pico-8 play session: no input (idle)

[t = 1 s] idle ~1s (no d-pad/buttons)
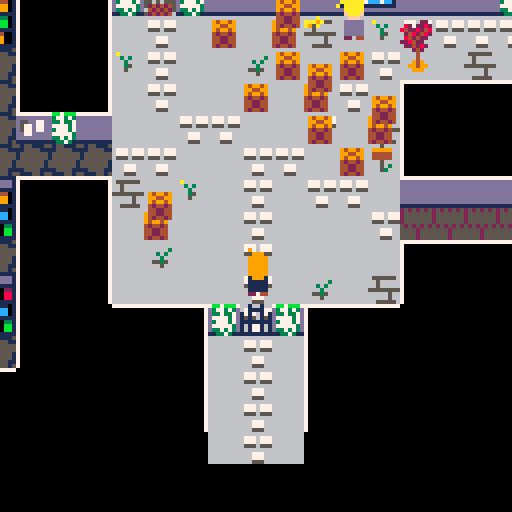

pico-8 cartridge
version 29
__lua__
-- mystery in amestris
-- by cpiod

function _init()
-- o:
-- 0=up, 1=down, 2=left, 3=right
 p={x=8000,y=8000,o=0,f=false}
 camx=title_screen[1].x*8-60
 camy=title_screen[1].y*8-60
 
-- mode:
-- 1: move
-- 2: dialog
-- 3: title screen
-- 4: transmutation
-- 5: fade out
-- 6: fade in
 mode=3
 t11=1 -- 5 circles
 t1=2 -- circle appears
 t2=3 -- go to circle
 t3=4 -- lines begin to appear
 t4=8 -- go to center
 t5=9 -- at center
 t6=11 -- the end
 
 palt(0,false)
	palt(14,true)
	
 tele={{x1=45,y1=22,x2=115,y2=9,o=3},
 {x2=45,y2=22,x1=115,y1=9,o=2},
 {x1=8,y1=13,x2=94,y2=13,o=0},
 {x2=8,y2=13,x1=94,y1=13,o=1},
 {x1=60,y1=5,x2=106,y2=27,o=0},
 {x2=60,y2=5,x1=106,y1=27,o=1}}
	sort(npc)
end

function _update60()
 if mode==1 then
  update_move()
 elseif mode==2 then
  update_diag()
 elseif mode==3 then
  update_title()
 elseif mode==4 then
  update_circle()
 end
end

function update_diag()
 if(btnp(⬆️) and slct>1) slct-=1
 if(btnp(⬇️) and slct<#a) slct+=1
 if btnp(🅾️) then
  nb=path[slct]
  if nb==0 or nb==nil then
   mode=1
  else
   change_dial()
  end
 end
 if(btnp(❎) and not st_final_dial and chat!=1037) mode=1
end

function update_move()
 if not st_secret_room and p.x==116*8 and p.y==9*8 then
  st_secret_room=true
  add(aall[4][1],
"i know about the secret room\
with all the bottles.",2)
  add(pall[4][1],13,2)
 end

 local moving=p.x!=p.ox or p.y!=p.oy
 if(p.x<p.ox) p.x+=1
 if(p.x>p.ox) p.x-=1
 if(p.y<p.oy) p.y+=1
 if(p.y>p.oy) p.y-=1 
 if moving!=(p.x!=p.ox or p.y!=p.oy) then
  -- hero stopped. check teleporters
  for tp in all(tele) do
   if p.x/8==tp.x1 and p.y/8==tp.y1 then
    p.x=tp.x2*8
    p.y=tp.y2*8
    if(tp.o==0) p.oy=p.y-8 p.ox=p.x
    if(tp.o==1) p.oy=p.y+8 p.ox=p.x
    if(tp.o==2) p.ox=p.x-8 p.oy=p.y
    if(tp.o==3) p.ox=p.x+8 p.oy=p.y
    break
   end
  end
 end
 
 if p.x==p.ox and p.y==p.oy then
  -- moving
	 local x,y=p.x,p.y
	 if(btn(⬆️)) p.o=0 y-=8
	 if(btn(⬇️)) p.o=1 y+=8
	 if(btn(➡️)) p.o=3 x+=8 p.f=false
	 if(btn(⬅️)) p.o=2 x-=8 p.f=true
	 if(x!=p.x)y=p.y
	 -- check collision
	 local mov=true
	 -- check front to back
	 for i=#npc,1,-1 do
	  local n=npc[i]
	 -- npc in path: stop moving, start chatting
	  if not fget(n.nbspr,0) and n.x==x/8 and n.y==y/8 then
	   mov=false
	   if(n.id!=nil) start_dial(n.id)
	   break
	  end
	 end
	 if(not mov or not fget(mget(x/8,y/8),0)) x,y=p.x,p.y
	 p.ox,p.oy=x,y
 end
 camx=p.x-60
 camy=p.y-68
end

function sort(a)
 for i=1,#a do
  local j=i
  while j>1 and a[j-1].y>a[j].y do
   a[j],a[j-1]=a[j-1],a[j]
   j=j-1
  end
 end
end
-->8
-- dialog system
slct=1

faces={80,83,86,89,92}
faces[9]=128
names={"rOY mUSTANG\
state alchemist",
"aMELIA sMITH\
postwoman",
"oWEN lOCKE\
apprentice",
"vICTOR gREY\
mail manager",
"mRS. cALVIN\
librarian"}
local s="a book"
names[1000]=s
names[1001]=s
names[1002]=s
-- nb: text id
-- d=text, list of lines
-- a=answers, list of lines
-- s=current selected answers
function cnt(t)
 local i=0
 for n=1,#t do
  if(sub(t,n,n)=="\n") i+=1
 end
 return i
end

function prt_dial()
 local i_d=cnt(d)
 local i=i_d
 for t in all(a) do
  i+=cnt(t)
 end
 if(#a>0) i+=1
 local maxy=8+6*(i+#a)
 local deltay=98-maxy
 local namex=5
 -- name
 local f=faces[chat]
 if(chat>=900 and chat<1000) f=faces[9]
 if f!=nil then
  namex+=20
  spr(f,camx+5,camy+deltay,3,3)
  if(chat<900) spr(128,camx+98,camy+deltay,3,3,true)
 end
 names[chat]=names[chat] or ""
 local namey=cnt(names[chat])*6
 for i=-1,1 do
  for j=-1,1 do
   print(names[chat],camx+namex+i,camy+deltay+18+j-namey,0)
  end
 end
 print(names[chat],camx+namex,camy+deltay+18-namey,6)
 
 -- bg
 rectfill(3+camx,24+camy+deltay,125+camx,maxy+camy+24+deltay,1)
 rect(3+camx,24+camy+deltay,125+camx,maxy+camy+24+deltay,6)
 
 -- text
 local x=5+camx
 local y=26+camy+deltay
 print(d,x,y,7)
 y+=(i_d+2)*6
 -- answers
 for i=1,#a do
  if i==slct then
   color(12)
   print(">"..a[i],x,y)
  else
   color(13)
   print(" "..a[i],x,y)
  end
  y+=6+6*cnt(a[i])
 end
end

-- si path>1 et answer!=path -> add bye
-- si path==1 et pas answer -> no answer
-- si path==0 -> bye/leave

function change_dial()
 slct=1
 if dall[chat]==nil then
  -- nothing to say
  mode=1
 else
  chat2,nb2=check_update(chat,nb)
  if(mode!=2) return
  chat=chat2 or chat
  nb=nb2 or nb
  a=aall[chat]==nil and {} or aall[chat][nb]
  path=pall[chat]==nil and {} or pall[chat][nb]
  d=dall[chat][nb]
  a=a or {}
  path=path or {}
  if chat<900 or chat>=1000 then -- no answer for thoughts
   local str=chat<10 and "bye" or "(leave)"
   if(#path>1 and #a!=#path) add(a,str)
   if(#path==0) a={str}
  end
 end
end

function start_dial(id,nbp)
 mode=2
 chat=id
 nb=nbp or 1
 -- npc look at the player
 if p.o>=2 and id<10 and id!=5 then -- no the old lady
  for n in all(npc) do
   if(n.id==id) n.f=not p.f
  end
 end
 change_dial()
end
-->8
-- text
dall={}
pall={}
aall={}

-- prolog
names[900]="aNNA bERKELEY"
for i=901,999 do
 names[i]=names[900]
end

dall[900]={"my name is aNNA bERKELEY. as a\
state alchemist i am known as\
the mud alchemist because\
that's how i once solved a\
murder.",
"the famous rOY mUSTANG, the\
flame alchemist, recently\
summoned me in central city\
because they \"lack smart and\
gorgeous alchemists\".",
"is it a way to tell me to\
investigate something? or is\
it just a game for him?\
i need to figure this out."}
pall[900]={{2},{3}}

dall[901]={"i should see mUSTANG first."}

dall[902]={
"i won't leave until i sorted\
this out."}

dall[903]={
"i don't feel like gardening."}

dall[904]={"the flag of amestris. classy."}

dall[905]={"the flag of amestris. classy.",
"wait... there is something\
behind! i'll toss the flag."}
pall[905]={{2}}
aall[905]={{"(look closer)"}}


names[906]="some bottles"
dall[906]={
"\"l'authentique bouteille de\
vin.\"\
sounds fancy. i am pretty sure\
alcohol is forbidden here... \
it probably belongs to the\
mail manager, vICTOR gREY."}


-- mustang
dall[1]={
"i am glad you came! your desk\
is in the next room. you will\
start by processing some late\
files.",
"i gave my team some well-\
deserved vacations and i told\
them i am capable of managing\
central city by myself. so\
don't tell them you were here.",
"yes. with milk and one sugar\
cube.",
"i'm all by myself. there is\
also a wanabee alchemist named\
oWEN lOCKE. mRS. cALVIN is\
certainly in the library. and\
i guess our mail manager,\
vICTOR gREY, is nearby.",
"right. what do you want?",
"i'd never ask for such a book.\
as gRUMMAN says, i would not\
need it. the best i can say is\
that somebody used my name to\
get it.",
"wow. i didn't think you would\
actually do it, you know.",
"no.",
"ok... but only because you\
brought me coffee."
}
aall[1]={{
"of course. do you want a\
coffee as well?",
"i won't go until i have\
answers."
},
{},
{},
{},
{"who works here?",
"why am i really here?"},
{}
}
pall[1]={
{3,5},
{5},
{},
{5},
{4,2,0},
{}}

dall[2]={
"i didn't do anything wrong!",
"what do you want?",
"nothing at all! i mean...\
mustang is really handsome,\
isn't he? you don't have a\
photo of him, by any chance?",
"wow... thank you! how did\
you...? never mind. thanks\
again. i should go now!",
"too bad...",
"he is creepy.",
"no, i swear! i always did my\
job with great\
conscientiousness."
}

aall[2]={
{"i didn't say anything."},
{"what are you doing here?",
"what do you think of the mail\
manager?",
"do you know something about\
missing packages?"},
{"what? no!"},
{},
{}}

pall[2]={
{2},
{3,6,7,0},
{5},
{2},
{0},
{2},
{2}}

-- owen locke
dall[3]={
"welcome to my greenhouse! my\
name is owen lock. i am still\
an apprentice: i work on the\
interactions between plants\
and alchemy.",
"with pleasure! as you know,\
alchemy is based on the\
telluric energy that comes\
from deep inside the earth.\
plants also harvest this\
energy; but something is\
wrong... my experiments keep\
failing, even though i am sure\
my theory is correct.",
"as soon as my experiments\
work. i could pass the exam\
now, but i want to work with\
rOY mUSTANG and learn his\
alchemy. to do that, i must\
impress him first.",
"i don't know yet. something\
classy. do you have an idea?",
"no. ask amelia, the postwoman.\
she seems to wander nearby\
very often even though that's\
not her place. i find her very\
suspicious.",
"that's... something. well, i\
need to go back to my\
experiments now.",
"yeah... yeah! that's awesome.\
tellurician, because my\
research is about telluric\
energy. thanks for the tip.\
here is some advice for your\
little mail investigation:\
there is an hidden door in\
the right wall of the lower\
package room. look for a grey\
wall.",
"too bad.",
"no. he is rude and he doesn't\
respect the alchemists.",
"she is a wonderful lady.\
skillful and mischievous.\
don't let her old age fool\
you: she is very powerful.",
"what do you want?"
}

aall[3]=
{{},
{"when will you try the state\
alchemist exam?"},
{"what will be your state\
alchemist codename?"},
{"the mad gardener",
"the tellurician",
"the soil-eater",
"no."},
{},
{},
{},
{},
{},
{},
{"tell me more about your\
research",
"do you like the mail manager?",
"do you know the librarian?"
}
}

pall[3]={
{11},
{3},
{4},
{6,7,6,8},
{11},
{},
{},
{},
{11},
{11},
{2,9,10,0},
}

-- victor grey
dall[4]={"i'm busy. go away.",
"packages are missing! three\
of them so far. that's\
unacceptable. my reputation is\
at stake, do you understand?",
"well, you can stay here day\
and night and catch the thief\
if he ever comes back.",
"amelia, the postwoman? she is\
a nice girl. far more clever\
that she sounds. she managed\
to bring the mail here to see\
me more often. i think she\
likes me.",
"rOY mUSTANG. he told me\
that's nothing, that he\
doesn't even remember what\
these packages were. but i\
can tell when he lies. he\
considers it is a big problem.",
"i mean... that's possible, of\
course. but i don't think so.\
she has always been honest\
with me. that's a rare\
quality.",
"i don't see him much. always\
working in his greenhouse,\
night and day. he received\
lots of fertilizer, recently.\
probably for his experiments.\
he wants to impress mUSTANG\
but the colonel doesn't give\
him much attention.",
"no. i don't trust alchemists.\
especially state alchemists.\
and he is too flirtatous with\
ladies.",
"beware the old mrs. calvin:\
she was once a powerful\
alchemist. she is very nice,\
but don't angry her by not\
returning your books to the\
library. she is probably the\
least unbearable state\
alchemist. she is secretive.\
i think there is an hidden\
room somewhere in her\
library...",
"and that's why i hate state\
alchemists.",
"no. but i registered them\
when they arrived. one came\
from a library from east city.\
it was an alchemy book about\
explosives, addressed to\
mUSTANG. the second one came\
in a bag. i didn't open it;\
maybe electrial wire or ropes?\
the last was a letter addressed\
to mUSTANG.",
"it doesn't mean your time is\
worth more than mine.",
"okay. i can maybe give you two\
minutes of my time.",
"what to you want?"
}

aall[4]={
{"i am a state alchemist!"},
{"can i help you?",
"who were the missing packages\
addressed to?"},
{},
{"she seems to prefer mUSTANG.",
"do you think she could be the\
thief?"},
{"so nobody knows what was\
inside these packages?"},
{},
{},
{},
{},
{},
{},
{},
{},
{"you seem worried.",
"do you know the blonde girl?",
"what do you think of the\
apprentice?",
"do you know mUSTANG well?",
"what can you tell me about\
the librarian?"}
}

pall[4]={
{12,0},
{3,5},
{},
{10,6},
{11},
{14},
{14},
{14},
{14},
{},
{14},
{},
{14},
{2,4,7,8,9},
}

dall[5]={
"hello, dear! it's rare to see\
a new face around here.",
"what are you interested in?",
"why the past tense? i am\
still a powerful alchemist!\
specialized in all kind of\
explosives. in fact, i still\
help victor to verify that\
the packages we received are\
not booby-trapped.",
"he is very ambitious, yet he\
is a good leader. but don't\
trust him too much.",
"of course! he could not harm\
anyone. he is very sweet with\
everyone and he brings me\
cookies once in a while. i\
love to chat with him. i even\
offered him one of my books.",
"i call him grumpy, he calls\
me an old bat. we like each\
other.\
he is secretive. did you know\
he has a secret room?",
"oh, dear! where was it?",
"he is so forgetful! it's a\
rare book about large scale\
transmutation. thank you for\
bringing it back. how can i\
thank you? i know! here: take\
this alchemy-fueled camera!\
it's an expansive gift.",
"before doing that, you'd have\
to tell me all about your\
interests. only then i could\
make a relevant recommendation\
for you."
}
aall[5]={
{},
{"can you recommend me a book?",
"i was told you were a\
powerful alchemist.",
"what do you think of mustang?",
"should i trust the\
apprentice?",
"do you like the mail manager?"
},
{},
{},
{},
{},
{"in oWEN's room."},
{"thank you!"},
{"let's not do that."}
}

pall[5]={
{2},
{9,3,4,5,6,0},
{2},
{2},
{2},
{2},
{8},
{},
{2}
}

dall[1000]={"  == equivalent exchange ==\
\
alchemy is the science of\
transmutation. and as all\
science, it follows rules.\
alchemy follows the principle\
of equivalent exchange: in\
order to obtain or create\
something, something of equal\
value must be lost or\
destroyed."}

dall[1001]={
"  == alchemy: lesson 4 ==\
\
transmutation is a sequence\
of three steps:\
- comprehension of the\
  material to be transmuted;\
- deconstruction of the\
  material;\
- reconstruction by bending\
  the material into its new\
  shape.",
"comprehension should not be\
neglected: the learner must\
identify the material he\
wants to know what\
ingredients he needs."
}
pall[1001]={{2}}

dall[1002]={
"to oWEN lOCKE,\
i wish you a great future.\
and don't let mUSTANG annoy\
you.\
\
             aMANDA cALVIN",
"  == combustion ==\
\
combustion relies on three\
ingredients:\
- a spark\
- oxygen\
- fuel\
fuel can be wood, alcohol,\
natural gas, oil,...\
explosives are based on\
phosphorus or sulfur."
}
pall[1002]={{2}}

names[1003]="a gray book"
dall[1003]={
"that's the gray book that is\
missing!"}

names[1004]="a key"
dall[1004]={
"you find a key. certainly a\
master key.\
\
you take it with you."}

names[1005]="a key"
dall[1005]={
"you find an old rusty key.\
\
you take it with you."}

names[1010]="a note on the entrance"
dall[1010]={
"alchemy library\
\
return your books in time or\
suffer my wrath.\
\
mRS. cALVIN"}

names[1011]="some papers"
dall[1011]={
"!!! wanted !!!\
\
i am a gray book. i\
disappeared a few days ago. if\
you find me, return me!\
\
(no ransom)"}

names[1012]="a sealed letter"
dall[1012]={
"rOY,\
\
i don't know why you seem\
so interested in books about\
explosive transmutation. you\
should probably be the one\
writing them. anyway: be\
careful. i don't know what\
you need that for, but some\
people are suspicious.\
\
gRUMMAN","you take it."}
pall[1012]={{2}}

names[1013]="an ad"
dall[1013]={
"get a dream body with 1 tip!\
\
1. don't trust advertisements"}

names[1014]="a pile of files"
dall[1014]={
"a very high pile of the files."}

names[1015]="a note on the wall"
dall[1015]={"if i'm not here, ring the\
bell.\
\
v.gREY.\
ps: there is no bell."}

names[1016]="a pile of receipts"
dall[1016]={"nothing interesting here."}

names[1017]="some drawings"
dall[1017]={"a sketch of a transmutation\
circle based on a pentagram\
and some drawings of trees."}

names[1020]="a window"
dall[1020]={
"you see some trees outside."}

names[1021]="someone?"
dall[1021]={
"there is someone behind the\
window. as soon as she sees\
you, she hides."}

names[1022]="a grey book"
dall[1022]={
"i have no reason yet to check\
this book."}

names[1023]="a sack of fertilizer"
dall[1023]={
"that's fertilizer. lot of it.\
i guess someone is not very\
good at gardening..."}

names[1024]="a sign"
dall[1024]={
"greenhouse\
\
experiments in progress,\
proceed with caution."}

names[1025]="a door"
dall[1025]={"it's locked."}

names[1026]="a transmutation circle"
dall[1026]={"you don't recognize this type\
of transmutation circle. you\
prefer not to walk over it."}

names[1027]="a tree"
dall[1027]={"...\
\
it has nothing to say."}

names[1028]="a sign"
dall[1028]={"the boxes will go away.\
eventually.\
\
v.gREY"}

names[1029]="some ash"
dall[1029]={"a small pile of cold ash."}

names[1030]="some food"
dall[1030]={"it doesn't smell good. cheese\
maybe?"}

names[1031]="a door"
dall[1031]={"the master key unlocks the\
door!"}

names[1032]="a door"
dall[1032]={
"it's locked."}

names[1033]="a door"
dall[1033]={
"it's locked."}

names[1034]="a door"
dall[1034]={"the old key unlocks the door!"}

names[1035]="a crowbar"
dall[1035]={
"that crowbar can be useful.\
why not take it?"}

names[1036]="a heavy box"
dall[1036]={
"that wood seems breakable. with\
some tool, you could open it."}

names[1037]="a heavy box"
dall[1037]={
"you open the box with the\
crowbar. it explodes!",""}
aall[1037]={{"die?"}}
pall[1037]={{2}}

names[1038]="an alchemy-fueled\
coffee machine"
dall[1038]={
"coffee?",
"milk?",
"sugar?",
"sugar?",
"caution: it's hot.",
"caution: it's hot.",
"you remember you hate coffee.",
"just like mUSTANG likes it."}
aall[1038]={
{"yes","no"},
{"yes","no"},
{"no","one sugar cube","two sugar cubes"},
{"no","one sugar cube","two sugar cubes"},
}
pall[1038]={
{2},
{4,3},
{5,5,5},
{5,5,5},
{7},
{8}
}
-->8
-- draw

function draw_hero()
	local s=11
	if p.o==0 then
  s=7
 elseif p.o==1 then
  s=208
 end
	if(mode==1 and (p.x!=p.ox or p.y!=p.oy)) s+=flr((4*t())%4)
	spr(s,p.x,p.y-10,1,2,p.o==2)
end

function _draw() 
 camera(camx,camy)
 cls(0)	
 
	map(0,0)
	local done=st_final_dial
	-- no draw_hero in final dialogue
	for n in all(npc) do
	 if not done and p.y<=n.y*8 then
	  done=true
	  draw_hero()
	 end
	 local nbspr=n.nbspr or n.id
	 if nbspr>15 then
	  spr(nbspr,n.x*8,n.y*8,1,1,n.f==true)
  elseif nbspr>=0 then
	  if n.f=="up" then
	   spr(6,n.x*8,n.y*8-10,1,2)
	  else
 	  spr(nbspr,n.x*8,n.y*8-10,1,2,n.f==true)
 	 end
 	else
 	end
	end
	if(not done) draw_hero()

	if(mode==2 and chat==1037) draw_fire()
	
	if(mode==2)	prt_dial(d,a)
	
	if mode==3 then
	 spr(198,camx+100,camy+9,3,3)
	 spr(246,camx+100,camy+9+3*8,2,1)
	 sspr(72,104,7*8,3*8,camx+1,camy+10,7*8*2,3*8*2)
	 if t()%1<.8 then
   print_center("press z to investigate",camx,camy+90,8)
  end
	 local t="cpiod - 2020"
  print_center(t,camx,camy+120,1)
	
	elseif mode==4 then
  draw_fire()
  draw_circle()

	elseif mode==5 then
  draw_circle(true)
	 chat=-1
 	a={}
	 d="the fire is out but you faint\
because of the smoke."
	 prt_dial()
  fade={[0]=0,0,0,0,1,0,5,6,2,2,4,3,5,1,4,4}
  m=t()-t0
  for i=0,15 do
   if m<2.1 then
    c=i
   elseif m<2.2 then
    c=fade[i]
   elseif m<2.3 then
    c=fade[fade[i]]
   elseif m<5 then
    c=fade[fade[fade[i]]]
   else
    c=fade[fade[fade[i]]]
    mode=6
    t0=t()
    mset(109,27,182)
    mustang.x=108
    mustang.y=27
    mustang.f=false
    locke.x=109
    locke.y=26
    locke.f=true
    calvin.x=105
    calvin.y=26
    calvin.f=false
    calvin.id=15
    sort(npc)
    p.x=109*8
    p.y=28*8
    p.ox=p.x
    p.oy=p.y
    camx=p.x-60
    camy=p.y-68
    st_final_dial=true
   end
   pal(i,c,1)
  end
	
	elseif mode==6 then
  fade={[0]=0,0,0,0,1,0,5,6,2,2,4,3,5,1,4,4}
  m=t()-t0
  for i=0,15 do
   if m<.3 then
    c=fade[fade[fade[i]]]
   elseif m<.6 then
    c=fade[fade[i]]
   elseif m<.9 then
    c=fade[i]
   elseif m<2 then
    c=i
   else
    c=i
    start_dial(1,5)
   end
   pal(i,c,1)
  end
	end
end

function print_center(t,x,y,c)
	for i=-1,1 do
	 for j=-1,1 do
  	print(t,x+(64-4*(#t/2))+i,y+j,0)
  end
 end
 print(t,x+(64-4*(#t/2)),y,c)
end
-->8
-- npc/status
 npc={
 -- ordered back to front
 
 -- flags
 {nbspr=54,id=904,x=40,y=1},
 {nbspr=54,x=28,y=23}, -- behind
 {nbspr=54,x=30,y=23},
 {nbspr=54,id=904,x=15,y=13},
 {nbspr=54,id=904,x=23,y=17},
 {nbspr=54,id=904,x=25,y=13},
 {nbspr=54,id=904,x=27,y=13},
 {nbspr=54,id=904,x=32,y=6},
 {nbspr=54,id=904,x=35,y=6},
 {nbspr=54,id=904,x=22,y=2},
  
 -- outside door
 {nbspr=58,x=29,y=23}, 

 -- windows
 -- mustang window
 {nbspr=64,id=1020,x=33,y=6},
 {nbspr=66,x=34,y=6},
 -- postwoman window
 {nbspr=65,id=1021,x=32,y=13},
 {nbspr=66,x=33,y=13},
 -- alchemist room
 {nbspr=65,x=19,y=2},
 {nbspr=66,x=20,y=2},
 {nbspr=65,x=24,y=2},
 {nbspr=66,x=25,y=2},

 -- sheets on wall
-- secret room
 {nbspr=240,id=1013,x=120,y=7,f=true},
-- warehouse
 {nbspr=240,x=41,y=12},
 {nbspr=240,id=1015,x=46,y=12,f=true},
-- library entrance
 {nbspr=240,id=1010,x=22,y=17},
  
  
 -- fertilizer
 {nbspr=166,id=1023,x=48,y=4},
 {nbspr=167,id=1023,x=38,y=6},
 {nbspr=167,id=1023,x=43,y=4,f=true},
 {nbspr=168,id=1023,x=60,y=8},
 {nbspr=168,id=1023,x=42,y=5,f=true},

  
 -- outside boxes
 {nbspr=71,x=42,y=10},
 {nbspr=55,x=42,y=9},
 {nbspr=71,x=64,y=5},
 {nbspr=55,x=64,y=4},
 {nbspr=55,x=42,y=5},
 {nbspr=71,x=42,y=6},
 {nbspr=70,x=32,y=15},
 {nbspr=70,x=42,y=7},
 {nbspr=70,x=42,y=4},
 {nbspr=70,x=53,y=2},
 {nbspr=70,x=57,y=2},

 {nbspr=70,x=28,y=14},
 {nbspr=70,x=29,y=16},
 {nbspr=70,x=30,y=15},
 {nbspr=70,x=31,y=17},
 {nbspr=70,x=32,y=18},

 {nbspr=71,x=30,y=14},
 {nbspr=71,x=33,y=17},
 {nbspr=71,x=26,y=20},
 {nbspr=71,x=31,y=16},
 {nbspr=55,x=30,y=13},
 {nbspr=55,x=33,y=16},
 {nbspr=55,x=26,y=19},
 {nbspr=55,x=31,y=15},

 -- circle
 {nbspr=61,id=1026,x=93,y=8},
 {nbspr=61,id=1026,x=91,y=11},
 {nbspr=61,id=1026,x=95,y=11},

 {nbspr=62,id=1026,x=94,y=8},
 {nbspr=62,id=1026,x=92,y=11},
 {nbspr=62,id=1026,x=96,y=11},

 {nbspr=77,id=1026,x=93,y=9},
 {nbspr=77,id=1026,x=91,y=12},
 {nbspr=77,id=1026,x=95,y=12},

 {nbspr=78,id=1026,x=94,y=9},
 {nbspr=78,id=1026,x=92,y=12},
 {nbspr=78,id=1026,x=96,y=12},

 -- desk
 {nbspr=163,x=106,y=25},
 {nbspr=164,x=107,y=25},
 
 {nbspr=48,x=34,y=8,f=true},
 {nbspr=48,x=25,y=6,f=true},
 {nbspr=48,x=24,y=4},
 {nbspr=48,x=20,y=6},
 {nbspr=48,x=17,y=8,f=true},
 
 {nbspr=49,x=16,y=6},
 {nbspr=49,x=21,y=4,f=true},
 {nbspr=49,x=20,y=8},
 {nbspr=49,x=24,y=8},
  
 {nbspr=50,x=33,y=8,f=true},
 {nbspr=50,x=25,y=4},
 {nbspr=50,x=24,y=6,f=true},
 {nbspr=50,x=25,y=8},
 {nbspr=50,x=20,y=4,f=true},
 {nbspr=50,x=21,y=6},
 {nbspr=50,x=21,y=8},
 {nbspr=50,x=17,y=6},
 {nbspr=50,x=16,y=8,f=true},
 
 {nbspr=49,x=118,y=8},
 {nbspr=149,x=119,y=8},
 {nbspr=133,x=119,y=7},
 {nbspr=163,x=19,y=17},
 {nbspr=164,x=20,y=17},
 {nbspr=163,x=42,y=13},
 {nbspr=164,x=43,y=13},

 -- boxes
 {nbspr=70,x=116,y=8},
 {nbspr=70,x=117,y=10},
  
 {nbspr=70,x=40,y=20},
 {nbspr=70,x=43,y=19},
 {nbspr=70,x=44,y=20},
 {nbspr=70,x=38,y=21},
 {nbspr=70,x=41,y=21},
 {nbspr=197,id=1036,x=44,y=15},
 {nbspr=197,x=92,y=8},
 {nbspr=71,x=38,y=19},
 {nbspr=71,x=42,y=20},
 {nbspr=71,x=39,y=22},
 {nbspr=71,x=43,y=15},
 {nbspr=55,x=38,y=18},
 {nbspr=55,x=42,y=19},
 {nbspr=55,x=39,y=21},
 {nbspr=55,x=43,y=14},
  
 -- table
 {nbspr=165,x=10,y=23},
 {nbspr=165,x=120,y=10},
 {nbspr=165,x=5,y=17},
 {nbspr=165,x=108,y=28},
 {nbspr=165,x=97,y=12},
 
  -- ash
 {nbspr=140,id=1029,x=52,y=5,f=true},
 {nbspr=140,id=1029,x=97,y=12},
 
 -- chairs
 {nbspr=171,x=104,y=26,f=true},
 {nbspr=137,x=36,y=9},
 {nbspr=171,x=41,y=13,f=true},
 {nbspr=171,x=6,y=17},
 {nbspr=171,x=11,y=23},
 {nbspr=171,x=57,y=8,f=true},
 
 -- wine
 {nbspr=-1,id=906,x=119,y=8},

-- office book
 {nbspr=241,id=1000,x=17,y=8},
-- librarian book
 {nbspr=241,id=1001,x=5,y=17},
-- book in greenhouse
 {nbspr=241,id=1002,x=107,y=25},
  
 -- paper
-- work from mustang
 {nbspr=243,id=1014,x=25,y=6},
-- desk of mail manager
 {nbspr=243,id=1016,x=43,y=13},
-- library entrance
 {nbspr=243,id=1011,x=19,y=17},
-- greenhouse
 {nbspr=243,id=1017,x=58,y=8},
 
 -- watering
 {nbspr=155,id=903,x=56,y=4},

 -- greenhouse sign
 {nbspr=-1,id=1024,x=53,y=10},
 -- greenhouse sign
 {nbspr=-1,id=1028,x=33,y=18},
 -- front door
 {nbspr=-1,id=902,x=29,y=23},
  
 -- plants
 {nbspr=142,x=59,y=7},
 {nbspr=158,x=59,y=8},
 {nbspr=142,x=50,y=6,f=true},
 {nbspr=142,x=55,y=6},
 {nbspr=158,x=50,y=7,f=true},
 {nbspr=174,x=55,y=7},
 {nbspr=156,x=50,y=4,f=true},
 {nbspr=156,x=53,y=6},
 {nbspr=172,x=50,y=5,f=true},
 {nbspr=172,x=53,y=7},

 {nbspr=141,x=51,y=4},
 {nbspr=157,x=53,y=4},
 {nbspr=141,x=52,y=6,f=true},

 {nbspr=173,x=51,y=5},
 {nbspr=173,x=53,y=5},
 {nbspr=173,x=52,y=7,f=true},

 {nbspr=38,id=1038,x=42,y=13},
 {nbspr=248,x=42,y=12},
 
 -- trees
 {nbspr=56,x=91,y=6},
 {nbspr=72,x=91,y=7},

 {nbspr=56,x=38,y=1},
 {nbspr=138,x=38,y=2},
 {nbspr=95,x=39,y=1},
 {nbspr=138,x=39,y=2},
 {nbspr=95,x=57,y=9},
 {nbspr=138,x=57,y=10},
 {nbspr=56,x=105,y=24},
 {nbspr=72,x=105,y=25},

 {nbspr=56,x=63,y=11},
 {nbspr=138,x=63,y=12},
 {nbspr=56,x=57,y=5},
 {nbspr=72,x=57,y=6},
 {nbspr=95,x=58,y=5},
 {nbspr=72,x=58,y=6},
 {nbspr=56,x=59,y=5},
 {nbspr=111,x=59,y=6},
 {nbspr=56,x=7,y=16},
 {nbspr=72,x=7,y=17},

 -- left part of the greenhouse
 -- top row
 {nbspr=56,x=44,y=3,f=true},
 {nbspr=72,x=44,y=4},
 {nbspr=95,x=45,y=3,f=true},
 {nbspr=72,x=45,y=4},
 {nbspr=56,x=46,y=3},
 {nbspr=111,x=46,y=4},
 {nbspr=95,x=47,y=3,f=true},
 {nbspr=111,x=47,y=4},
 
 -- middle row
 {nbspr=56,x=43,y=5,f=true},
 {nbspr=72,x=43,y=6},
 {nbspr=95,x=44,y=5,f=true},
 {nbspr=111,x=44,y=6},
 {nbspr=56,x=45,y=5},
 {nbspr=72,x=45,y=6},
 {nbspr=95,x=47,y=5},
 {nbspr=72,x=47,y=6},

 -- low row
 {nbspr=56,x=43,y=7},
 {nbspr=111,id=1027,x=43,y=8},
 {nbspr=95,x=45,y=7},
 {nbspr=111,x=45,y=8},
 {nbspr=95,x=46,y=7},
 {nbspr=72,x=46,y=8},
 {nbspr=56,x=47,y=7,f=true},
 {nbspr=72,x=47,y=8},
 
 {nbspr=95,x=27,y=7},
 {nbspr=72,x=27,y=8},
 {nbspr=56,x=46,y=14},
 {nbspr=72,x=46,y=15},
 {nbspr=95,x=31,y=6},
 {nbspr=111,x=31,y=7},
 {nbspr=95,x=18,y=16},
 {nbspr=72,id=1027,x=18,y=17},
 {nbspr=56,x=15,y=2},
 {nbspr=111,x=15,y=3},
  
 -- red trees
 {nbspr=190,x=36,y=6},
 {nbspr=206,x=36,y=7},
 {nbspr=191,x=49,y=6},
 {nbspr=206,x=49,y=7},
 {nbspr=191,x=34,y=14},
 {nbspr=207,x=34,y=15},
 {nbspr=190,x=43,y=21},
 {nbspr=206,x=43,y=22},
 {nbspr=190,x=51,y=14,f=true},
 {nbspr=207,x=51,y=15}
 }
  
 st_secret_room=false
 st_key_g=false
 st_key_l=false
 st_white_b=false
 st_flag=false
 st_lost_pkg=false
 st_crowbar=true
 st_final_dial=false
 st_letter=false
 st_missing=false
 st_know_wbook=false
 st_camera=false
 st_coffee=false

 -- npc
 mustang={id=1,x=34,y=9}
 add(npc,mustang)
 calvin={id=5,x=9,y=23}
 add(npc,calvin)
 amelia={id=2,x=32,y=14,f="up"}
 add(npc,amelia)
 grey={id=4,x=45,y=13,f=true}
 add(npc,grey)
 locke={id=3,x=55,y=5}
 add(npc,locke)

 letter={nbspr=244,id=1012,x=117,y=10}
 add(npc,letter)
 key_g={nbspr=245,id=1004,x=120,y=10}
 add(npc,key_g)
 key_l={nbspr=245,id=1005,x=31,y=14}
 add(npc,key_l)
 door_g={nbspr=-1,id=1025,x=60,y=5}
 add(npc,door_g)
 door_g2={nbspr=-1,id=1032,x=49,y=3}
 add(npc,door_g2)
 door_l={nbspr=-1,id=1033,x=8,y=13}
 add(npc,door_l)
 flag_l={nbspr=54,id=905,x=8,y=13}
 add(npc,flag_l)
 wbook={nbspr=242,id=1022,x=109,y=25}
 add(npc,wbook)
 crowbar={nbspr=181,id=1035,x=97,y=8}
 add(npc,crowbar)

 f1={nbspr=54,id=904,x=41,y=9}
 f2={nbspr=54,id=904,x=41,y=18}
 f3={nbspr=54,id=904,x=37,y=13}
 add(npc,f1)
 add(npc,f2)
 add(npc,f3)

function check_update(chat,nb)
 if not st_missing and chat==4 and nb==2 then
  st_missing=true
  add(aall[3][11],"do you know anything about\
some missing mail?",2)  
  add(pall[3][11],5,2)
 elseif chat==1 and nb==3 then
  pall[1038][4][2]=6
 elseif chat==1 and nb==7 then
  st_coffee=true
 elseif st_coffee and chat==1 and nb==8 then
  st_photo=true
  return 1,9
 elseif chat==1038 and nb==8 then
  aall[1][1][1]="here is your coffee."
  pall[1][1][1]=7
 elseif not st_know_wbook and chat==1011 then
  st_know_wbook=true
 elseif not st_camera and chat==5 and nb==8 then
  st_camera=true
  add(aall[1][1],"can i photograph you?")
  add(pall[1][1],8)
 elseif st_key_g and chat==1025 then
  mset(60,5,229)
  del(npc,door_g)
  return 1031,1
 elseif not st_key_l and chat==1005 then
  st_key_l=true
  del(npc,key_l)
 elseif not st_key_g and chat==1004 then
  st_key_g=true
  del(npc,key_g)
 elseif st_key_g and chat==1025 then
  mset(60,5,229)
  del(npc,door_g)
  return 1031,1
 elseif st_key_g and chat==1032 then
  mset(49,3,175)
  del(npc,door_g2)
  return 1031,1
 elseif st_key_l and chat==1033 then
  mset(8,13,229)
  del(npc,door_l)
  return 1034,1
 elseif chat==905 and nb==2 then
  del(npc,flag_l)
  mset(8,15,184)
 elseif not st_letter and chat==1012 and nb==2 then
  del(npc,letter)
  st_letter=true
  add(aall[1][1],"i found a strange letter\
from gRUMMAN",3)
  add(pall[1][1],6,3)
 elseif st_know_wbook and chat==1022 then
  add(aall[5][2],"i found your grey book!",6)
  add(pall[5][2],7,6)
  return 1003,1
 elseif chat==1003 then
  del(npc,wbook)
 elseif not st_crowbar and chat==1035 then
  st_crowbar=true
  del(npc,crowbar)
 elseif st_crowbar and chat==1036 and nb==1 then
  f1.nbspr=205
  f2.nbspr=205
  f3.nbspr=205
  return 1037,1
 elseif st_crowbar and chat==1037 and nb==2 then
  mode=4
  t0=t()
 end
end
-->8
-- title screen

title_screen={
{x=29,y=27,dx=0,dy=-1},
{x=29,y=18,dx=-1,dy=0},
{x=12,y=18,dx=0,dy=-1},
{x=12,y=8,dx=1,dy=0},
{x=18,y=8,dx=1,dy=0},
{x=35,y=8,dx=0,dy=1},
{x=35,y=19,dx=1,dy=0},
{x=42,y=19,dx=0,dy=-1},
{x=42,y=12,dx=1,dy=0},
{x=58,y=12,dx=0,dy=-1},
{x=58,y=4,dx=-1,dy=0},
{x=43,y=4,dx=0,dy=1},
{x=43,y=18,dx=-1,dy=0}}
title_index=1

function update_title()
 local s=title_screen[title_index]
 
 local i2=
 (title_index==#title_screen)
  and 2
  or title_index+1
 n=title_screen[i2]
 camx+=s.dx/2
 camy+=s.dy/2
 if camx==n.x*8-60 and camy==n.y*8-60 then
  title_index=i2
 end

 if btnp(🅾️) then
  mode=1
  p={x=29*8,y=(22+5)*8,o=0,f=false}
  p.ox=p.x
  p.oy=p.y-5*8
  camx=p.x-60
  camy=p.y-68
  start_dial(900)
 end
end
-->8
-- circle

function update_circle()
	if mode==4 then
	 local centerx=43*8
	 local centery=13*8
	 local rad=30
	 local dt=t()-t0
	 local m=t4-t3
	 if dt<t2 then
 	 camx=centerx-64
 	 camy=centery-64
	 elseif dt<t3 then
	  local c=rad*(dt-t2)/(t3-t2)
 	 camx=centerx-64+c*cos(.05)
 	 camy=centery-64+c*sin(.05)
 	elseif dt<t4 then
 	 camx=centerx-64+rad*cos(.05+((dt-t3)%m)/m)
 	 camy=centery-64+rad*sin(.05+((dt-t3)%m)/m)
	 elseif dt<t5 then
	  local c=rad*(1-(dt-t4)/(t5-t4))
 	 camx=centerx-64+c*cos(.05)
 	 camy=centery-64+c*sin(.05)
 	elseif dt>t6 then
 	 mode=5
 	 t0=t()
 	end
 end	
end

pts={{x=49*8+2,y=6*8+7},
 {x=36*8+7,y=6*8+7},
 {x=34*8+4,y=14*8+4},
 {x=43*8+4,y=21*8+6},
 {x=51*8+4,y=14*8+4},
 {x=49*8+2,y=6*8+7}}

function draw_circle(doall)
 local centerx=43*8
 local centery=13*8
 local rad=70
 local dt=t()-t0
 if(doall) dt=100
 
 if dt>t11 then
  local r=min(10,(dt-t11)/(t1-t11)*10)
  for i=-1,1 do
   for j=1,5 do
    circ(pts[j].x,pts[j].y,r+i,2)
   end
  end
  for j=1,5 do
   circ(pts[j].x,pts[j].y,r,8)
  end
 end
 
 if dt>t1 then
  for i=-1,1 do
	  circ(centerx,centery,rad+i,2)
	 end
	 circ(centerx,centery,rad,8)
	end
	
	if dt>t3 then
  local m=t4-t3
	 local nb=min(6,5*((dt-t3)/m)+1)
	 for k=-1,1 do
		 for j=-1,1 do
 		 line()
 	  for i=1,nb do
 		  line(pts[i].x+j,pts[i].y+k,2)
 		 end
		 end
	 end
	 line()
	 for i=1,nb do
 	 line(pts[i].x,pts[i].y,8)
 	end
 end
 if dt>t5 then
   for i=-1,1 do
	  circ(centerx+2,centery+2,50+i,2)
	 end
	 circ(centerx+2,centery+2,50,8)
	end
end

fire={{x=40,y=20,t=9*rnd()},
{x=46,y=13,t=9*rnd()},
{x=40,y=14,t=9*rnd()},
{x=42,y=19,t=9*rnd()},
{x=38,y=21,t=9*rnd()},
{x=44,y=22,t=9*rnd()},
{x=36,y=20,t=9*rnd()},
{x=41,y=22,t=9*rnd()},
{x=38,y=15,t=9*rnd()},
{x=40,y=17,t=9*rnd()},
{x=50,y=14,t=9*rnd()},
{x=41,y=10,t=9*rnd()},
{x=46,y=10,t=9*rnd()}}

expl={}
for i=1,3 do
 add(expl,{x=8*36+rnd(8*16),y=10*8+rnd(8*13),r=rnd(8)})
end

function draw_fire()
 for f in all(fire) do
  spr(185+(f.t+10*t())%4,f.x*8,f.y*8-2)
 end
 for f in all(fire) do
  spr(201+(f.t+10*t())%4,f.x*8,f.y*8-8-2)
 end
 spr(189,grey.x*8,grey.y*8-13+2*cos(2*t()))
 grey.f=t()%.5<.25
 for e in all(expl) do
  circfill(e.x,e.y,e.r,8)
  circfill(e.x,e.y,e.r-ceil(e.r/3),9)
  e.r+=.2
  if e.r>9 then
   e.x=8*36+rnd(8*16)
   e.y=10*8+rnd(8*13)
   e.r=0
  end
 end
end
__gfx__
00000000eeeeeeeeeeeeeeeeeeeeeeeeeeeeeeeeeeeeeeeeeeeeeeeeeeeeeeeeeeeeeeeeeeeeeeeeeeeeeeeeeeeeeeeeeeeeeeeeeeeeeeeeeeeeeeeeeeeeeeee
00000000eeeeeeeeeeeeeeeeeeeeeeeeeeeeeeeeeeeeeeeeeeeeeeeeeeeeeeeeeeeeeeeeeeeeeeeeeeeeeeeeeeeeeeeeeeeeeeeeeeeeeeeeeeeeeeeeeeeeeeee
00000000eeeeeeeeeeeeeeeeeeeeeeeeeeeeeeeeeeeeeeeeeeeeeeeeeeeeeeeeeeeeeeeeeeeeeeeeeeeeeeeeeeeeeeeeeeeeeeeeeeeeeeeeeeeeeeeeeeeeeeee
00000000eeeeeeeeeeeeeeeeeeeeeeeeeeeeeeeeeeeeeeeeeeeeeeeeeeeeeeeeeeeeeeeeeeeeeeeeeeeeeeeeeeeeeeeeeeeeeeeeeeeeeeeeeeeeeeeeeeeeeeee
00000000eeeeeeeeee1111eeeeeeeeeeeeeeeeeeeeee77eeee11111eee9eeeeeeeeeeeeeee9eeeeeeeeeeeeeeeeeee9eeeeeeeeeeeeeee9eeeeeeee9eeeeeeee
00000000ee0000eeee111111ee0000eeeeeeeeeeeee7777e1111111eeee999eeee9eeeeeeee999eeee9eeeeeee9999e9eeeeee9eee9999e9eeeeee9eeeeeeeee
00000000e000000eeaaaaaaeee00ffeeeeffffeee7e77ffeeaaaaaaeee99999eeee999eeee99999eeee999eee99999eeee9999e9e99999eeee9999eeeeee77ee
00000000e0000feeeaaaafeaee0fffeeeeffffee7777fffeaeaaaaaeee99999eee99999eee99999eee99999ee9999feee99999eee9999feee99999eeeee7777e
00000000e000ffeeeaaaffeeeeffffeeeeffffee777ffffeeeaaaaaeee99999eee99999eee99999eee99999ee999ffeee9999feee999ffeee9999feee7e77ffe
00000000eeffffeeaeafffeee49494eeeeffffeee79fffeeeefaaafeee99999eee99999eee99999eee99999ee999ffeee999ffeee999ffeee999ffee7777fffe
00000000eefffeeeeefffeeee92222eeeefffeeeee4666eceeefffeeee99999eee99999eee99999eee99999ee999feeee999ffeee999feeee999ffee777ffffe
00000000ee1111eeeeddddeee42222eeee77c7eeee466ffceedddddeee19991eee99999eee19991eee99999eee9111eee999feeeee9111eee999feeee7efffee
00000000ee1111eeeeddddeeee22f2eeee7ccceeee4666deeedddddeee11111eee19991eee11111eee19991eee1111eeee9111eeee1111eeee9111eeeee666ee
00000000ee1171eeeeddfdeeee2222eeeeccfceeee4444eeeedddddeee11111eee11111eee11111eee11111eee11f1eeee1f11eeee11f1eeee111feeeee66fee
00000000ee1111eeeeddddeeee2222eeeecccceeee4e24eeeedddddeee11111eee11111eee11111eee11111eee1111eeee1111eeee1111eeee1111eeeee666ee
00000000eee442eeeee442eeeeedd1eeeeedd1eeee4ee4eeee22e44eee22e44eeeeee44eee22e44eee22eeeeeee442eeee44e22eeee244eeee22e44eeeeed1ee
655555556555555577777777777777777777777770000000e5666665000000077000000777777777777777777777777751551115565565562525252551111111
56555555565555556666666664444466dddddddd70000000e5664665000000077000000770000000000000000000000711555511556555652555555515111111
55655555556555556666666664111466dddddddd70000000e5555555000000077000000770000000000000000000000715555555555656552555555511511111
55565555555655556666666664111466dddddddd70000000eeeeeeee000000077000000770000000000000000000000715555555555565552555555511151111
55656555556565556666666664444466dddddddd70000000eeeeeeee000000077000000770000000000000000000000755555551555655555252525211515111
56555655524242456666666662444466dddddddd70000000eeeeeeee000000077000000770000000000000000000000755555551556565555555255515111511
65555565642424256666666664444466dddddddd70000000eeeeeeee000000077000000770000000000000000000000711555511565556555555255551111151
5555555652424246ddddddddd44444dd1111111170000000eeeeeeee000000077000000770000000000000000000000751115515655655655555255511111115
444444444444444444444444111111111111111111111111ebb7bbbeeeeeeeeeeeee3b3e6000000066166166565565561d11ddd19eeee88888eeee9e66666666
4444444444dddd44444444441dddddddddddddd11dddddd1e377373eeeeeeeeee33eb4b360000000671111773b355565dd1111dde9e88ee9ee88e9ee6a666666
4444444444111144444444441dddddddddddddd11dddddd1e337337eeeeeeeee3b3333436000000017176171b3b65655d1111111ee8eee9e9eee8eee66363666
499999994911119999999994111111111111111111111111e777737eeeeeeeeeb43b334360000000151561513b356555d1111111e8eeee9e9eeee8ee66636666
1eeeeeee1e1111eeee1dddd1100223300110440110044221e377737ee949949e3b43b43e6000000011111111b3b655551111111de8e8e8e8e8e8e8ee66635666
1eeeeeee1e1111eeee1d11d110088bb00cc0990110099881e777773ee994499ee33434be60000000161771613b3565551242424d8e8e9eeeee9e8e8e66656666
1eeeeeee1e1ee1eeee1dddd110088bb00cc0990110099881e337373ee949949eee334b336000000016177161b3b55655d424242d8e8e9eeeee9e8e8e66666666
1eeeeeee1e1ee1eeee111111111111111111111111111111ee3373eee424424ee3b3433e600000001111111165565565124242418ee8eeeeeee8ee8e66666666
eeeeeeeeeeeeeeeeeeeeeeee100110440022110110330441eeeeeeeee442244eee343eee666666666666666666666666666666668e9e8eeeee8e9e8e66656666
e1111111e11111111111111e100cc0990088cc0110bb0991e949949e9442244eeee4eeee666666666555555667776777666666668e9e8eeeee8e9e8e69999966
e15331c1e17cc1cc77ccc71e100cc0990088cc0110bb0991e994499e9424424eeea49eee66666666665666666777677766666636e8e9e8e9e8e9e8ee64444466
e15541c1e1ccc1c77ccc7c1e111111111111111111111111e949949e949949eeea9499ee66666666665666666555655566636366e8eeee8e8eeee8ee64444466
e1bbb171e1ccc177ccc7cc1e102204400220033112211331e424424e424424eee49994ee66666666555555556666666666663666ee8eee8e8eee8eee66656666
e1111111e11111111111111e1088099008800bb1188ccbb1e442244e442244eee44444ee66666666666665666667776666553566e9e88ee8ee88e9ee66656366
eeeeeeeeeeeeeeeeeeeeeeee1088099008800bb1188ccbb1e442244e442244eee24442ee666666666666656666677766666656669eeee88888eeee9e66653666
eeeeeeeeeeeeeeeeeeeeeeee111111111111111111111111e424424e424424eeee222eee66666666665555566665556666666666eeeeeeeeeeeeeeee66666666
eeeee77777eeeeeeeeeeeeeeeeeeee7777777eeeeeeeeeeeeeeeeee77777eeeeeeeeeeeeeeeeeee000000eeeeeeeeeeeeeeeeeeeeeeeeeeeeeeeeeeeeeeeeeee
eeee7000007eeeeeeee8ee8eeeeee711111117eeeeeeeeeeeeeeee7000007eeeeeeeeeeeeeeeee0ffffff0eeeeeeeeeeeeeeeee000000eeeeeeeeeeeeeeee33e
eee700000007eeeeee89aeeeeeeee711111117eeeeeeeeeeeeeee7000fff07eeeeeeeeeeeeeee0fff6ff6f0eeeeeeeeeeeeeee07777770eeeeeeeeeeeb3e33b3
ee70000000007eeeeee898eeeeee71111111117777eeeeeeeeeee700fffff07eeeeeeeeeeeeee0666466460eeeeeeeeeeee000777777770eeeeeeeeeb433b34b
e70000000f0007ee8ee8a98eeeee711111111111117eeeeeeeee700ff1ff1f7eeeeeeeeeeeeee06ff6ff6f0eeeeeeeeeee0770777ff7ff0eeeeeeeeee34b34b3
e700000ffff0007eee89a8eeeeee7aaaaaaaaa7777eeeeeeeeee700fffffff7eeeeeeeeeeeeee0ffffffff0eeeeeeeeee0777777ffffff0eeeeeeeeeeb43433e
700000f1ff1f07eee89a8eeeeeee7a9aaafffaa7eeeeeeeeeeee70fff5ffff7eeeeeeeeeeeeee0ffffffff0eeeeeeeeee077777fffcffc0eeeeeeeee33b433ee
e77000ffffff7eeee8a8eeeeeeee7aa9ffafffa77777777eeeeee7ffff55f7e777777eeeeeeeee0ffff55f0eeeeeeeeee07777ffffffff0eeeeeeeeee3343b3e
ee700fffffff7eeeee8eeeeeeeee7aaffcafcf7a66666667eeeeee77ffff7e71c11c17eeeeeeeee06ffff0eeeeeeeeeeee07777ff5fff00eeee0eeeeeee343ee
e7077fff55f7eeeeee7eeeeeeeee7aafffffff7767888767eeeee74449944771c11c17eeeeeeeee066ff60eeeeeeeeeeeee0777eff550eeeee010eeeeeee4eee
ee77666fff7eeeeeee77eeeeeee7aafff5ffff7767787767eeee799444994441c11c17eeeeeee00c76776100eeeeeeeeee0999555ff0eeeee0110eeeeeea49ee
ee7611606667eeee7e777eeeeeee7a7fff55f7e766666667eee799994499445655657eeeeeee0777c77771c70eeeeeeee09045666555500001110eeeeea9499e
e70aaa6161167eee777877eeeeeee7e7ffff7eee77ffff7eee7449994449945655657eeeeee0777ccc771cc770eeeeee0400455666660111111ffeeeee49994e
70a101a111110770778787eeeeee77777ff7777ee7ffff7eee7444222200225655657eeeeee0777ccc771ccc770eeeee04045665666601d1111ffeeeee44444e
7011101a11111001077877eeeee71111ffff1117ee7ff7eeee799922209289889807eeeeee07777cccc1cccc7770eeee04045665556601d1d1110eeeee24442e
701111001111101107777eeeee71ddd1ffff1dd1777ff7eee74492220222898898207eeee077770cccc1dccc7770eeee04045666665fff1d111d0eeeeee222ee
7a011111001161111077eeeee71dddd11fff11dd117ff7eee70422220292898898207eeee077700cccc1cccc07770eee040405666665ff111110eeee65555555
7a00111111001611110eeeee71dddd1dd111dd1ddd1ff7ee70220222022223b33b3207eee077770cccc1dccc07770eee0404045555560dddd10eeeee56555555
e7a1001111111611660eeeee71ddd1dddd1dddd1dd1ff7ee70222002029223b33b3207eeee07777cccc1cccc07770eee040400566666600000eeeeee55655555
e70aaa0011111166eeeeeeee7f111dddddd1dddd11fff7ee70222220000223b33b32207eeee077fcccc1dccc0ff0eeee0400405665555566650eeeee55565555
e70111160011007eeeeeeeee7fff1dddddd1dccd1fff7eeee70022222220ffffff02207eeeee0ffc11c1c11ccff0eeeee040405666666666650eeeee55656555
e70111161100107eeeeeeeee7fff1d1dddd1dddd1777eeeeee7700022220ffffff02207eeeee0ffcccc1cccccf0eeeeee044445666666666650eeeee56555655
e70111161116107eeeeeeeee7fff1dd11d1ddd117eeeeeeeeeee70200002222fff7007eeeeeee0ccccc71cccc0eeeeeeee04444556666655650eeeee65555565
e70111161116107eeeeeeeeee7fff1dddd1dddd17eeeeeeeeeee70220222222077e77eeeeeeeee0ccc77722220eeeeeeee04444445666666550eeeee77777777
eeeeeeeeeeeeee77eeeeeeee1111111111111111eeeeeeee222222222222222222222222eeeedeeeeee343ee22222222eeeeeeeeeeee929eeeeeeeee33333333
eeeeeee7777777997eeeeeee1dddddddddddddd1eeeeeeee251cc2111512cc111211cc12eeeedeeeeeee4eee2333cc32eee65eeea2ae999eeeeeeeee33333b3b
eeeeee799999997797eeeeee1dddddddddddddd1e4eeeeee21cc12111152c111125cc112eeee1eeeeeee4eee233cc332ee6556eeaaae999eeeeeeeeeb3b33b3b
eeeee79999fff9977eeeeeee1111111111111111e3eee4ee2cc5121111c2111112cc1112eddd1eeeeee949ee23cc3332eeeeeeeeaaaee9eeeee8eeeeb3b33333
eeee79999ffff997eeeeeeee1003304400110221b33ee3ee2c5152111cc2511112c15112eddd1eeeee99499e2cc33232eeeeeeeeeae3e3eeeeee3eee33333333
eee7999993ff3f997eeeeeee100bb09900cc0881b33eb33e25111251cc121511c2111512e1111eeeeee999ee2c333332eeeeeeeee3ee33eeeee333ee3333b3b3
eee79999ffffff997eeeeeee100bb09900cc0881b33eb33e2111121cc112115cc2111152e10e1eeeeeeeeeee23333332eeeeeeeee3eee3eee239322e3333b3b3
eee79999ffffff997eeeeeee1111111111111111b33eb33e222222222222222222222222e1ee1eeeeeeeeeee22222222eeeeeeee222e222ee32323ee33333333
ee79999ff5ffff997eeeeeee10220440011033013334b3342222222222222222222222222222222233333332eeeeeeeeeeee3bee828eeeeee322233e33333333
ee79999fff55f9997eeeeeee108809900cc0bb0144443334233cc2333332cc333233cc323332cc3333333332ebbbeeeeb3e3beee888eeeeee32223e83b3b3333
ee799999ffff99997eeeeeee108809900cc0bb014444444423cc32333332cb3b323cc3323332c33333333332beeebeebeb34ee3b888e828e3e8223e33b3b3333
ee799999ff9999997eeeeeee1111111111111111999999942cc3323333c23b3b32cc333233c2333333333332b333bebbee34e3bee8ee888e3eee33e333333333
ee799999ff099997eeeeeeee1001133011044001eeeeeee12cb3b2333cc2333332c333323cc2333333333332bbbbbbbebee43beee3e3888e8ee3e3ee33333b3b
eee799990ff09997eeeeeeee100ccbb0cc099001eeeeeee123b3b233cc323333c2333332cc32333333333332bbbbbbeeeb343eeee33ee8eeee3ee8ee33333b3b
eeee7999100199907eeeeeee100ccbb0cc099001eeeeeee12333323cc332333cc2333332c332333c33333332bbbbbeeeeee4eeeee3eee3eeee38ee3eb3b33333
eee709911111091107eeeeee1111111111111111eeeeeee122222222222222222222222222222222333333323bbb3eeee22222ee222e222ee8eeee3eb3b33333
ee70111111061111107eeeee4444444444444444eeeeeeeeee444eeeeee444eeeeeeeeee4444444444444441eeee9eeee22222ee222e222ee322223e33333333
e7011111101161101107eeee4444444444444444e44444eeeee00eeeeee00eeeeeee44ee4444444444444441eeee9eeeee222eee222e222e3e22223e33333333
70111666011116660107eeee44444444444444444444444eee4aa4eeee4aa4eeeee00eee4444444444444441eeee4eeeee222eeeeeeeeeee3e2223e833333333
701111106111611601107eee4999999999999994e49994eee4a9994eee4a994eeee4a4ee4444444444444441e9994eeeeeeeeeeeeeeeeeee83eee3ee33333333
701111101616111610107eee4eeeeeeeeeeeeee4eee2eeee4a999994e4a9994eee4a994e4999999999999941e9994eeeeeeeeeeeeeeeeeeee3ee8e3e33333333
701101101161111610107eee4eeeeeeeeeeeeee4eee2eeee49999994e4999994e4a9994e4211151115111541e4444eeeeeeeeeeeeeeeeeeeee3eee3e33333333
701101101111111610107eee4eeeeeeeeeeeeee4ee222eeee4999994ee49994ee499994e4211115151111141e42e4eeeeeeeeeeeeeeeeeeee8e3e3e333333333
701101011111111610107eee4eeeeeeeeeeeeee4e2eee2eeee444422eee4422eee44422e4111111511111145e4ee4eeeeeeeeeeeeeeeeeeeeee3eee833333333
4444444444444444444444444444444444444444eeeeeeee911111191d11ddd151551115ee2ee28e2eeeee2e2eeee8ee2e2ee8eee9e9e9eeeeee282eeeeeeeee
4999999999999994499999944999999999999994ee66eeee49999994dd1111dd15335511e28eee82e8e2ee8e88e2ee2ee882ee28e9e9e9eee22e8482eeeee22e
4999999999999994499999944999999999999994e6eeeeee44999644d111111113373555e882ee88e88ee88ee88ee889e888e888e9e9e9ee28222242e82e2282
4444444444444444444444444444444444444444ee8eeeee29999962d111111117773335988ee88e888ee888e98ee89e998ee89eeeeeeeee8428224284228248
4002233001100004404402244003304400110224eee8eeee29fff9721111111d53777371e98e888899898988e98a8988e98a898ee9e9e9ee2842842ee2482482
40088bb00cc0000440990884400bb09900cc0884eeee8eee29fff9721111111d55337731ea98a988ea99a998ea99898ee8998988eeeeeeeee224248ee842422e
40088bb00cc0000440990884400bb09900cc0884eeeee6ee29666972dd1111dd1155335198999a98a8989a88e9889aeea9889a89eeeeeeeeee224822228422ee
4444444444444444444444444444444444444444eeeeeeee267777621ddd11d151115515eeeeeeeeeeeeeeeeeeeeeeeeeeeeeeeeeeeeeeeee282422ee224282e
4001104400221104422113344022044001103304eeeeeeeeeeeeeeee0eeeeee0eeeeeeeeeeee5eeeeee55eeee500eeeeeeeeeeeeebb7bbbeee242eeeeee242ee
400cc0990088cc04488ccbb4408809900cc0bb04ea8aa8aee00000e080e00e080e00000eeee500eeee5000ee500eee0ee0ee5eeee377373eeee4eeeeeeee4eee
400cc0990088cc04488ccbb4408809900cc0bb04eaa88aae088888008808808800888880ee50000eee000ee0eeeeeee05ee005eee337337eeea49eeeeeee4eee
4444444444444444444444444444444444444444ea8aa8aee0888800888888880088880eeee500eee500ee0050eeeeeeeeee000ee97779aeea9499eeeee949ee
4022044002200334403301144001133011044004e989989eee08888088888888088880eeee5000ee500eeeee00e5eeeeeee500eee897a88ee49994eeee99499e
4088099008800bb440bb0cc4400ccbb0cc099004e998899eeee088880000000088880eeee50000eee50eeeeeee50eeeeee000eeeee888eeee44444eeeee999ee
4088099008800bb440bb0cc4400ccbb0cc099004e998899eeeee0088800880088800eeeeee500eeeeee5eeeeee000eeee50000eeeeeeeeeee24442eeeeeeeeee
4444444444444444444444444444444444444444e989989eeeeeee000088880000eeeeeeeee0eeeeee000eeee50000eeee000eeeeeeeeeeeee222eeeeeeeeeee
eeeeeeeeeeeeeeeeeeeeeeeeeeeeeeee9111111951111111eeeeeeeee088880eeeeeeeeeeee00eeee00eeeeeeeeeeeeeeeeeeeeeeeeeeeeeeeeeeeeeeeeeeeee
eeeeeeeeeeeeeeeeeeeeeeeeeeeeeeee4999999415111111eeeeeeee00088000eeeeeeeeee0a90ee0a90eeeeeeeeeeeeee00eeeeeeeeeeeeeeeeeeeeeeeeeeee
eeeeeeeeeeeeeeeeeeeeeeeeeeeeeeee4466664411511111eeeeeee0888888880eeeeeeeee099900a99000ee00ee0000e0a90eee00eee00e00e00ee00eeeeeee
eeeeeeeeeeeeeeeeeeeeeeeeeeeeeeee2677776211151111eeeeee088888888880eeeeeee0a999009990a900a900a9990a999000a9000a90a90a900a90eeeeee
eeeeee9eeeeeeeeeeeeeee9eeeeeeeee2766667219494941ee00e08888088088880e00eee099990999909900990a9999099990a9999909999909900990eeeeee
eee999eeeeeeee9eeee999eeeeeeee9e2777777214949491e0880088800880088800880ee099099909909909900990000990009900990990000990990eeeeeee
ee99999eeee999eeee99999eeee999ee2766667259494941088888888888888888888880e099099009909909900999900990099999990990ee0990990eeeeeee
ee9fff9eee99999eee9fff9eee99999e2677776211111115088888888888888888888880e0990990099009090e0009990990099000000990eee09090eeeeeeee
ee9fff9eee9fff9eee9fff9eee9fff9e2777777277777777e0880088000880088800880e0990e000990e099900900099099900990090090eeee09990eeeeeeee
ee9fff9eee9fff9eee9fff9eee9fff9e2777777260000444ee0008888008808880e000ee0990eee0990e0990e0999990099900999990990eeee0990eeeeeeeee
ee99f99eee9fff9eee99f99eee9fff9e2777777260000414eeee0888800888880eeeeeeee00eeeee00e00990ee000000e0000000000e00eeee00990eeeeeeeee
ee91119eee99f99eee91119eee99f99e2777767260000414eeeee08800888880eeeeeeeeeeeeeeeeee09990eeeeeee0a00a9990eeeeeeeeee09990eeeeeeeeee
ee11111eee91119eee11111eee91119e2777767260000444eeeeee000888880eeeeeeeeeeeeeeeeeee0990eeeeeeee090090990eeeeeeeeee0990eeeeeeeeeee
eef111feeef11f1eeef111feee1f11fe9776677960000442eeeeeee0888880eeeeeeeeeeeeeeeee000e00eeeeeeee099099090eeeeeeeeeeee00eeee00eeeeee
ee11111eee22111eee11111eee11144e4999999460000444eeeeeee0880880eeeeeeeeeeeeeeee0a90eeeeeeeeeee099099090eeeeeee00eeeeeeee0a90eeeee
ee22e44eee22e44eee22e44eee22e44e44444444d0000444eeeeeee0880880eeeeeeeeeeeeeee0a990ee00ee00e00e0000000ee0000e0a90e00e00e09900000e
eeeeeeeeee3b3b3eeeeeeeeee77e777e66666eeeeeeaeeeeeeeeeee0888880eeeeeeeeeeeeeee0999000a900a90a90e00a900e0a9990a9990a90a900000a9990
eeeeeeeee83b3b3eeeeeeeeee776777e76867eeeaaa9aeeeeeeeeeee0888880eeeeeeeeeeeee0990990099999999990a999990a9999099990999990a90a99990
e55ee77ee8eeeeeeeeeeeeeee77666ee77777eeea9eaeeeeeeeeeeeee0088880eeeeeeeeeeee099099009900990099099009909900009900099000099099000e
e577e77eee8eeeeeeeeeeeeeeeeeeeeeeeeeeeeeeeeeeeeeeeeeeeeeee088080ee66666eeee099009900990099009099999990999900990e0990ee099099990e
e577e77eeeeeeeeeeeeee55eeeeeeeeeeeeeeeeeeeeeeeeeeeeeeeeee0888880ee66666eeee099999909900990099099000000009990990e0990ee0990009990
ee77eeeeeeeeeeeeeeeee66eeeeeeeeeeeeeeeeeeeeeeeeeeeeeeeeee088880ee6555556ee09900099099009900990099009090009909990090eee0909000990
eeeeeeeeeeeeeeeeeeeee66eeeeeeeeeeeeeeeeeeeeeeeeeeeeeeeeeee0880eee6577756ee0990e099999009900990099999099999009990990ee0990999990e
eeeeeeeeeeeeeeeeeeeeeeeeeeeeeeeeeeeeeeeeeeeeeeeeeeeeeeeeeee00eeee5667665eee00eee00000ee00ee00ee00000e00000ee000e00eeee00e00000ee
__gff__
0000000000000000000000000000000001000000000000000000000000000000010100000000000000000000010101010000000000000001010100010100000100000000000001000001010101000000000000000000000000000000000000010000000000000000000000000000000000000000000000000000000000000001
0000000000000000000000000001010100000000000000000000010001010001000000000000000000000000000000010000000000000001010000000000010100000000000000000000000000000000000000000001000000000000000000000000000000010000000000000000000000000000000000000000000000000000
__map__
0000000000000000000000000000000000000000000000000000000000000000000000000000000000000000000000000000000000000000000000000000000000000000000000000000000000000000000000000000000000000000000000000000000000000000000000000000000000000000000000000000000000000000
0000000000000000000000000000000000000000000000000000000000000000000000000027222222222222222222222222222222222222222222222222222222250000000000000000000000000000000000000000000000000000000000000000000000000000000000000000000000000000000000000000000000000000
0000000000000000000000000000272283842222222222222222223525000000000000000027afaf9fafafafaf9fafaf8fafaf9fafafaf8fafaf9fafaf8fafafaf250000000000000000000000000000000000000000000000000000000000000000000000000000000000000000000000000000000000000000000000000000
00000000000000000000000000002720934420202020202020202045250000000000000000278fafafaf9a9699999999988b96999799979998292a2a2a2a2a2b9f250000000000000000000000000000000000000000000000000000000000000000000000000000000000000000000000000000000000000000000000000000
0000000000000000000000000000272020202020202020202020202025000000000000000027afafaf8f9a2f2f2f2f2f2f2f2f2f2f2f2f2f2f25000000000027af250000000000000000000000000000000000000000000000000000000000000000000000000000000000000000000000000000000000000000000000000000
00000000000000000000000000002720202020202020202020202020250000000000000000279fafafaf9a2f2f2f2f2f2f2fa9aaa9aa2f2f2f22222223b22527af250000000000000000000000000000000000000000000000000000000000000000000000000000000000000000000000000000000000000000000000000000
0000000000000000000000000000272020202020202020202020202025002722222222222228afafafaf9a2f2f2f2f2f2f2f2f2f2f2f2f2f2f2f2f2f2fc22527af250000000000000000000000000000000000000000000000002722b0b1b3b4b0b4250000000000000000000000000000000000000000000000000000000000
0000000000000000000000000000272020202020202020202020202025002720202020202028afaf9faf9a2f2f2f2f2f2f2fa9aaa9aaa9aa2f2f2f2f2f2f25279f2500000000000000000000000000000000000000000000000027b7c3c4c3c1c0c4250000000000000000000000000000000027222222222225000000000000
00000000000000000000000000002720202020202020202020202020222222202020202020252baf292a2b2f2f2f2f2f2f2f2f2f2f2f2f2f2f2fa9aa2f2f2527af2500000000000000000000000000000000000000000000000027b7b7b7b7b7b7b72500000000000000000000000000000000272d2d2d2d2d25000000000000
0000000000000000000000000000272020202020202020202020202020202020202020202028244b2424248687878787878787882f86878787878787878824248f2500000000000000000000000000000000000000000000000027b0b1b7b7b7b3b12500000000000000000000000000000000103b2d2d2d2d25000000000000
00000000000000000000000000002720202020202020202020202020292a2b35202020338428494b494a49493f4949494a4949494b4f49494c4949494a494b4b4b2500000000000000000000000000000000000000000000000027c3c1b7b7b7c0c42500000000000000000000000000000000272d2d2d2d2d25000000000000
0000000000000000000000000000002a2a2a2a2a2a2a2a2a2a2b2029000027452020204394284b292a2a2a2a2a2a2a2a2b494c49494b4b49494a494b4b4b4949492500000000000000000000000000000000000000000000000027b7b7b7b7b7b7b72500000000000000000000000000000000002a2a2a2a2a00000000000000
000000000000000000000000000000000000000000000000002720250000277f7f7f7f7f7f284b28352424242424242424494b4b4b49494b4b4b4b49494949494c2500000000000000000000000000000000000000000000000027b7b7b73cb7b7b7250000000000000000000000000000000000000000000000000000000000
00278334338433842383843384833422333433843334250027242124242424242424242424244b28452e2e2e2e2e2e2e2e4b494a4949494a49292a2a2a2a2a2a2a00000000000000000000000000000000000000000000000000002a2a2a102a2a2a000000000000000000000000000000000000000000000000000000000000
00274344939443442c4394939443442c434443449394250027494b494949494a493f4b4b4b4b4c282e2e2e2e2e2e2e292b494949292a2a2a2a0000000000000000000000000000000000000000000000000000000000000000000000000000000000000000000000000000000000000000000000000000000000000000000000
00272c2c2c2c2c2c2c2c2c2c2c2c2c2c2c2c2c2c2c2c2500273f4b49494c4949494b49494a4949282e2e2e2e2e2e2e25274a494925000000000000000000000000000000000000000000000000000000000000000000000000000000000000000000000000000000000000000000000000000000000000000000000000000000
002733842c2c2c2c2c3384838433342c352c2c2c2c2c250027494b49494949494b49292a2a2a2a272e292a2a2a2a2a00002a2a2a00000000000000000000000000000000000000000000000000000000000000000000000000000000000000000000000000000000000000000000000000000000000000000000000000000000
002743942c2c2c2c2c9394439443442c452c2c2c2c2c24242449494b4b49494b494a2500000000272e250000000000000000000000000000000000000000000000000000000000000000000000000000000000000000000000000000000000000000000000000000000000000000000000000000000000000000000000000000
00272c2c2c2c2c2c2c2c2c2c2c2c2c2c2c2c2c2c2c2c2c2c2c4b4b49494b4b49494f2500002724242e242424242500000000000000000000000000000000000000000000000000000000000000000000000000000000000000000000000000000000000000000000000000000000000000000000000000000000000000000000
00273384333433842c3384833483842c338483343334292a2b4a493f494b494b4b49242424242e2e2e2e2e2e2e2500000000000000000000000000000000000000000000000000000000000000000000000000000000000000000000000000000000000000000000000000000000000000000000000000000000000000000000
00279394434493942c4394934443942c434493444344250027494949494b4949494b2e2e2e2e2e2e2e2e2e2e2e2500000000000000000000000000000000000000000000000000000000000000000000000000000000000000000000000000000000000000000000000000000000000000000000000000000000000000000000
00272c2c2c2c2c2c2c2c2c2c2c2c2c2c2c2c2c2c2c2c250027494c49494b49494949292a2a2b2e2e2e2e2e2e2e2500000000000000000000000000000000000000000000000000000000000000000000000000000000000000000000000000000000000000000000000000000000000000000000000000000000000000000000
00273334838433342c2c2c2c3533342c833433848384250027494949494b494c494a250000272e2e2e2e2e2e2e3900000000000000000000000000000000000000000000000000000000000000000000000000000000000000000000000000000000000000000000000000000000000000000000000000000000000000000000
00274394939443442c2c2c2c4593942c9344434493442500002a2a2b244b24292a2a000000002a2a2a2a2a2a2a0000000000000000000000000000000000000000000000000000000000000000000000000000000000000000000000000000000000000000000000000000000000000000000000000000000000000000000000
00272c2c2c2c2c2c2c2c2c2c2c2c2c2c2c2c2c2c2c2c250000000027494b492500000000000000000000000000000000000000000000000000000000000000000000000000000000000000000000000000000000000000000000000000000000000000000000002722222222b3b1250000000000000000000000000000000000
00002a2a2a2a2a2a2a2a2a2a2a2a2a2a2a2a2a2a2a2a000000000027494b49250000000000000000000000000000000000000000000000000000000000000000000000000000000000000000000000000000000000000000000000000000000000000000000000272f2f2f2fc3c4250000000000000000000000000000000000
00000000000000000000000000000000000000000000000000000027494b49250000000000000000000000000000000000000000000000000000000000000000000000000000000000000000000000000000000000000000000000000000000000000000000000272f2fd52f2f2f250000000000000000000000000000000000
00000000000000000000000000000000000000000000000000000000494b49000000000000000000000000000000000000000000000000000000000000000000000000000000000000000000000000000000000000000000000000000000000000000000000000002a2a102b2fd4250000000000000000000000000000000000
0000000000000000000000000000000000000000000000000000000000000000000000000000000000000000000000000000000000000000000000000000000000000000000000000000000000000000000000000000000000000000000000000000000000000000000000272fe4250000000000000000000000000000000000
0000000000000000000000000000000000000000000000000000000000000000000000000000000000000000000000000000000000000000000000000000000000000000000000000000000000000000000000000000000000000000000000000000000000000000000000002a2a000000000000000000000000000000000000
